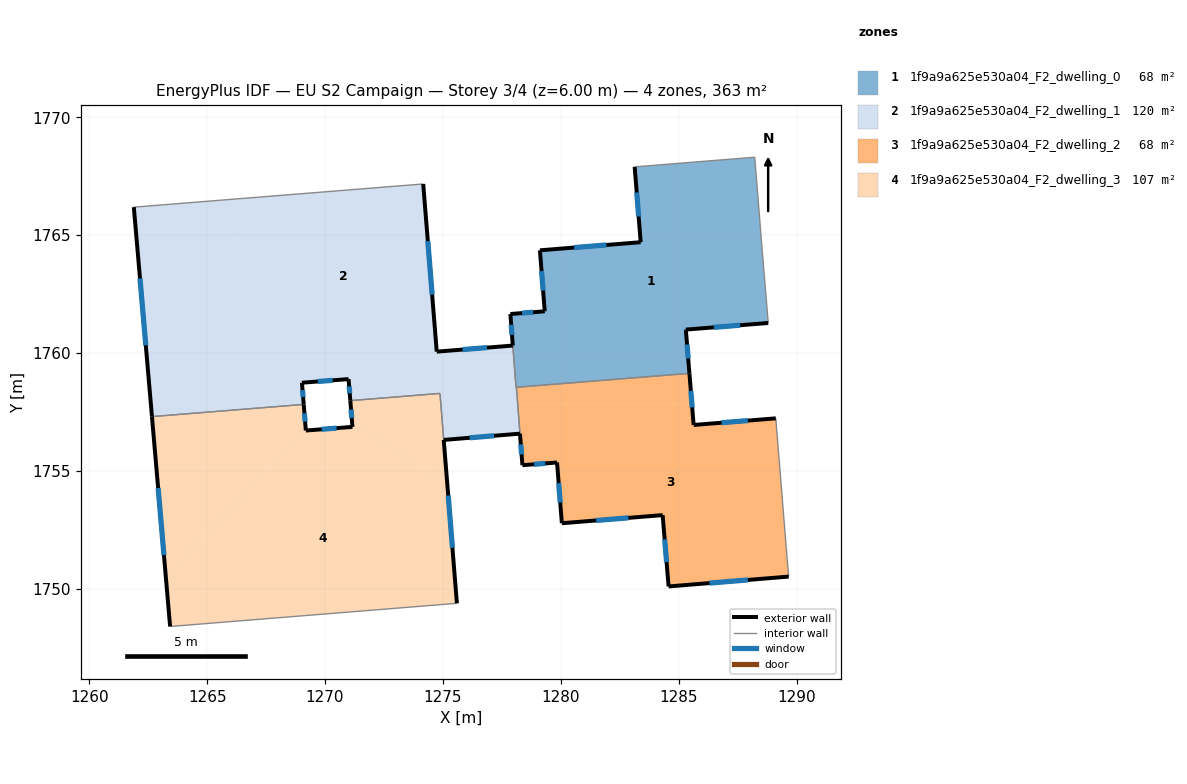
=== STOREY PLAN SPEC (per zone: floor XY polygon, exterior-wall plan segments, windows/doors) ===
zone 1: 1f9a9a625e530a04_F2_dwelling_0  (68.1 m²)
  floor: (1288.22, 1768.30) (1288.54, 1764.37) (1288.79, 1761.28) (1285.30, 1761.00) (1285.45, 1759.14) (1278.10, 1758.55) (1277.86, 1761.66) (1279.32, 1761.77) (1279.11, 1764.36) (1283.38, 1764.70) (1283.13, 1767.90)
  exterior wall: (1279.32, 1761.77) – (1277.86, 1761.66)  [1.5 m]
    window: (1278.82, 1761.73) – (1278.35, 1761.70)  [0.4 m²]
  exterior wall: (1279.11, 1764.36) – (1279.32, 1761.77)  [2.6 m]
    window: (1279.18, 1763.48) – (1279.25, 1762.65)  [0.8 m²]
  exterior wall: (1283.38, 1764.70) – (1279.11, 1764.36)  [4.3 m]
    window: (1281.93, 1764.58) – (1280.56, 1764.47)  [1.3 m²]
  exterior wall: (1283.13, 1767.90) – (1283.38, 1764.70)  [3.2 m]
    window: (1283.22, 1766.81) – (1283.30, 1765.79)  [1.0 m²]
  exterior wall: (1285.30, 1761.00) – (1288.79, 1761.28)  [3.5 m]
    window: (1286.49, 1761.09) – (1287.60, 1761.18)  [1.1 m²]
  exterior wall: (1285.45, 1759.14) – (1285.30, 1761.00)  [1.9 m]
    window: (1285.40, 1759.77) – (1285.35, 1760.36)  [0.6 m²]
  exterior wall: (1277.86, 1761.66) – (1277.96, 1760.32)  [1.3 m]
    window: (1277.89, 1761.20) – (1277.93, 1760.77)  [0.4 m²]
  interior walls: 6
zone 2: 1f9a9a625e530a04_F2_dwelling_1  (119.8 m²)
  floor: (1274.16, 1767.17) (1274.73, 1760.15) (1271.05, 1758.29) (1271.00, 1758.90) (1269.02, 1758.74) (1268.93, 1759.87) (1265.23, 1766.45)
  floor: (1277.96, 1760.32) (1278.10, 1758.55) (1278.11, 1758.55) (1278.27, 1756.58) (1278.12, 1756.57) (1277.94, 1756.56) (1277.88, 1756.55) (1277.74, 1756.54) (1277.59, 1756.53) (1277.36, 1756.51) (1277.31, 1756.50) (1275.03, 1756.32) (1274.87, 1758.29) (1271.07, 1757.98) (1271.06, 1758.17) (1271.05, 1758.29) (1274.73, 1760.15) (1274.74, 1760.06)
  floor: (1265.23, 1766.45) (1268.93, 1759.87) (1269.09, 1757.82) (1262.66, 1757.31) (1261.89, 1766.19)
  exterior wall: (1271.00, 1758.90) – (1271.07, 1757.98)  [0.9 m]
    window: (1271.02, 1758.59) – (1271.05, 1758.29)  [0.3 m²]
  exterior wall: (1269.02, 1758.74) – (1271.00, 1758.90)  [2.0 m]
    window: (1269.69, 1758.79) – (1270.32, 1758.84)  [0.6 m²]
  exterior wall: (1269.09, 1757.82) – (1269.02, 1758.74)  [0.9 m]
    window: (1269.07, 1758.14) – (1269.05, 1758.43)  [0.3 m²]
  exterior wall: (1261.89, 1766.19) – (1262.66, 1757.31)  [8.9 m]
    window: (1262.15, 1763.17) – (1262.40, 1760.33)  [2.7 m²]
  exterior wall: (1274.74, 1760.06) – (1274.16, 1767.17)  [7.1 m]
    window: (1274.54, 1762.48) – (1274.36, 1764.75)  [2.2 m²]
  exterior wall: (1277.96, 1760.32) – (1274.74, 1760.06)  [3.2 m]
    window: (1276.86, 1760.23) – (1275.83, 1760.15)  [1.0 m²]
  exterior wall: (1275.03, 1756.32) – (1278.27, 1756.58)  [3.2 m]
    window: (1276.13, 1756.41) – (1277.17, 1756.49)  [1.0 m²]
  interior walls: 7
zone 3: 1f9a9a625e530a04_F2_dwelling_2  (68.1 m²)
  floor: (1289.11, 1757.23) (1289.60, 1751.24) (1289.66, 1750.52) (1284.57, 1750.10) (1284.31, 1753.13) (1280.04, 1752.79) (1279.84, 1755.36) (1278.37, 1755.25) (1278.17, 1757.81) (1285.56, 1757.81) (1285.63, 1756.95)
  floor: (1285.45, 1759.14) (1285.56, 1757.81) (1278.17, 1757.81) (1278.27, 1756.58) (1278.11, 1758.55)
  exterior wall: (1284.57, 1750.10) – (1289.66, 1750.52)  [5.1 m]
    window: (1286.30, 1750.25) – (1287.93, 1750.38)  [1.6 m²]
  exterior wall: (1284.31, 1753.13) – (1284.57, 1750.10)  [3.0 m]
    window: (1284.40, 1752.10) – (1284.48, 1751.13)  [0.9 m²]
  exterior wall: (1280.04, 1752.79) – (1284.31, 1753.13)  [4.3 m]
    window: (1281.50, 1752.90) – (1282.86, 1753.01)  [1.3 m²]
  exterior wall: (1279.84, 1755.36) – (1280.04, 1752.79)  [2.6 m]
    window: (1279.91, 1754.48) – (1279.97, 1753.66)  [0.8 m²]
  exterior wall: (1278.37, 1755.25) – (1279.84, 1755.36)  [1.5 m]
    window: (1278.87, 1755.28) – (1279.34, 1755.32)  [0.5 m²]
  exterior wall: (1285.63, 1756.95) – (1285.45, 1759.14)  [2.2 m]
    window: (1285.57, 1757.70) – (1285.51, 1758.40)  [0.7 m²]
  exterior wall: (1289.11, 1757.23) – (1285.63, 1756.95)  [3.5 m]
    window: (1287.93, 1757.14) – (1286.81, 1757.05)  [1.1 m²]
  exterior wall: (1278.27, 1756.58) – (1278.37, 1755.25)  [1.3 m]
    window: (1278.30, 1756.13) – (1278.33, 1755.70)  [0.4 m²]
  interior walls: 4
zone 4: 1f9a9a625e530a04_F2_dwelling_3  (107.0 m²)
  floor: (1275.18, 1754.45) (1275.59, 1749.39) (1263.43, 1748.41) (1263.25, 1750.46) (1269.18, 1756.82) (1269.19, 1756.71) (1271.16, 1756.87) (1271.14, 1757.11)
  floor: (1274.87, 1758.29) (1275.18, 1754.45) (1271.14, 1757.11) (1271.14, 1757.16) (1271.13, 1757.30) (1271.11, 1757.52) (1271.10, 1757.59) (1271.10, 1757.66) (1271.09, 1757.81) (1271.07, 1757.98)
  floor: (1269.09, 1757.82) (1269.18, 1756.82) (1263.25, 1750.46) (1262.66, 1757.31)
  exterior wall: (1271.07, 1757.98) – (1271.16, 1756.87)  [1.1 m]
    window: (1271.10, 1757.60) – (1271.13, 1757.25)  [0.3 m²]
  exterior wall: (1262.66, 1757.31) – (1263.43, 1748.41)  [8.9 m]
    window: (1262.92, 1754.28) – (1263.17, 1751.43)  [2.7 m²]
  exterior wall: (1269.19, 1756.71) – (1269.09, 1757.82)  [1.1 m]
    window: (1269.15, 1757.09) – (1269.13, 1757.45)  [0.3 m²]
  exterior wall: (1271.16, 1756.87) – (1269.19, 1756.71)  [2.0 m]
    window: (1270.49, 1756.82) – (1269.86, 1756.77)  [0.6 m²]
  exterior wall: (1275.59, 1749.39) – (1275.03, 1756.32)  [7.0 m]
    window: (1275.40, 1751.75) – (1275.22, 1753.96)  [2.1 m²]
  interior walls: 4

=== DERIVED (storey summary) ===
Building: EU S2 Campaign
Storey: 3 of 4  (floor level z = 6.00 m)
Storey gross floor area: 363.0 m²
Zones on this storey: 4
  - 1f9a9a625e530a04_F2_dwelling_0: floor 68.1 m²; exterior wall 18.3 m (54.8 m²); 7 window(s) 5.6 m²; WWR 10.2%
  - 1f9a9a625e530a04_F2_dwelling_1: floor 119.8 m²; exterior wall 26.3 m (79.0 m²); 7 window(s) 8.1 m²; WWR 10.2%
  - 1f9a9a625e530a04_F2_dwelling_2: floor 68.1 m²; exterior wall 23.5 m (70.6 m²); 8 window(s) 7.2 m²; WWR 10.2%
  - 1f9a9a625e530a04_F2_dwelling_3: floor 107.0 m²; exterior wall 20.1 m (60.3 m²); 5 window(s) 6.2 m²; WWR 10.2%
Zone adjacency (shared interzone walls):
  - 1f9a9a625e530a04_F2_dwelling_0 ↔ 1f9a9a625e530a04_F2_dwelling_1
  - 1f9a9a625e530a04_F2_dwelling_0 ↔ 1f9a9a625e530a04_F2_dwelling_2
  - 1f9a9a625e530a04_F2_dwelling_1 ↔ 1f9a9a625e530a04_F2_dwelling_2
  - 1f9a9a625e530a04_F2_dwelling_1 ↔ 1f9a9a625e530a04_F2_dwelling_3